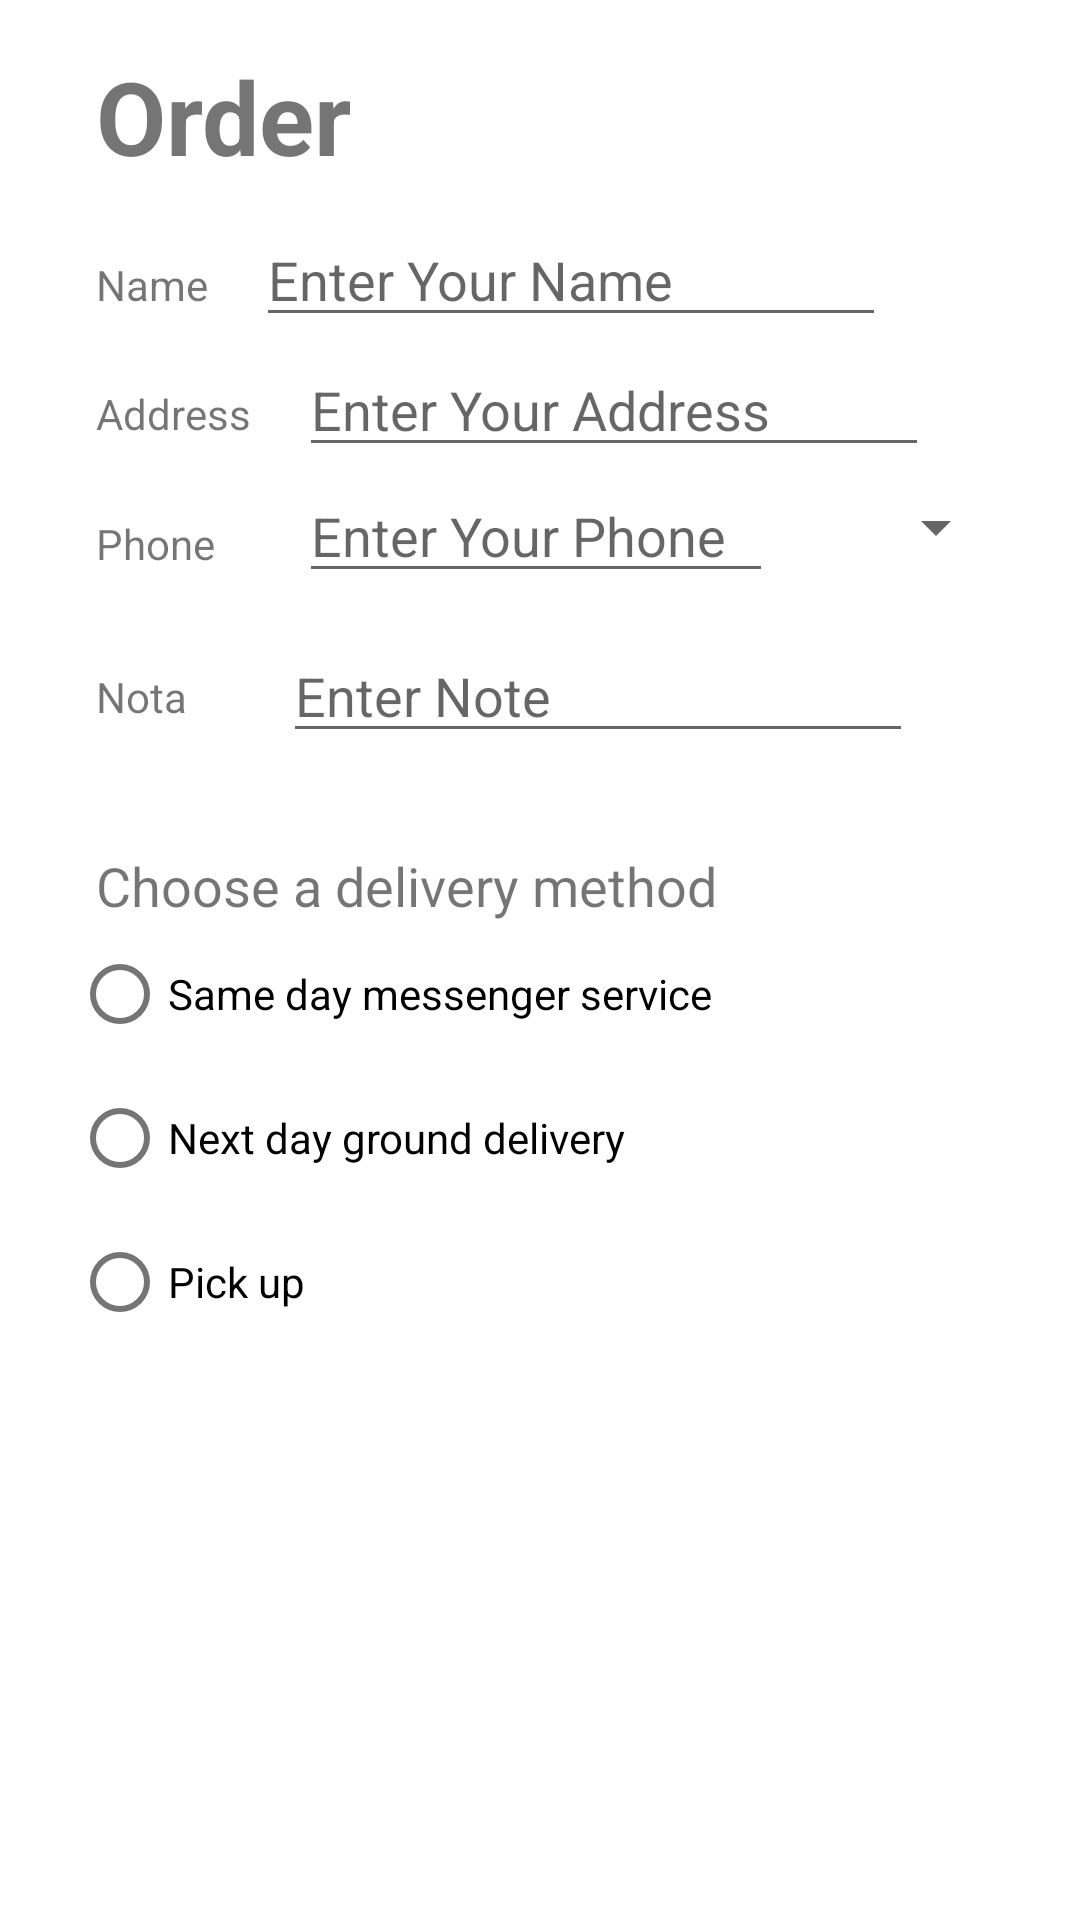

Layout XML and referenced resources for this Android screen:
<!-- AndroidManifest.xml: application theme Theme.DroidCaffe -->
<!-- res/layout/activity_order.xml -->
<?xml version="1.0" encoding="utf-8"?>
<androidx.constraintlayout.widget.ConstraintLayout xmlns:android="http://schemas.android.com/apk/res/android"
    xmlns:app="http://schemas.android.com/apk/res-auto"
    xmlns:tools="http://schemas.android.com/tools"
    android:layout_width="match_parent"
    android:layout_height="match_parent"
    tools:context=".OrderActivity">

    <TextView
        android:id="@+id/OrderTxt"
        android:layout_width="wrap_content"
        android:layout_height="wrap_content"
        android:layout_marginStart="32dp"
        android:layout_marginTop="16dp"
        android:text="@string/Order"
        android:textSize="34sp"
        android:textStyle="bold"
        app:layout_constraintStart_toStartOf="parent"
        app:layout_constraintTop_toTopOf="parent" />

    <TextView
        android:id="@+id/name_Label"
        android:layout_width="wrap_content"
        android:layout_height="wrap_content"
        android:layout_marginStart="32dp"
        android:layout_marginTop="24dp"
        android:text="@string/name"
        app:layout_constraintStart_toStartOf="parent"
        app:layout_constraintTop_toBottomOf="@+id/OrderTxt" />

    <EditText
        android:id="@+id/name_label"
        android:layout_width="wrap_content"
        android:layout_height="wrap_content"
        android:layout_marginStart="16dp"
        android:ems="10"
        android:hint="@string/enter_name"
        android:importantForAutofill="no"
        android:inputType="textPersonName"
        app:layout_constraintBaseline_toBaselineOf="@+id/name_Label"
        app:layout_constraintStart_toEndOf="@+id/name_Label" />

    <TextView
        android:id="@+id/lblAddress"
        android:layout_width="wrap_content"
        android:layout_height="wrap_content"
        android:layout_marginStart="32dp"
        android:layout_marginTop="24dp"
        android:text="@string/Address"
        app:layout_constraintStart_toStartOf="parent"
        app:layout_constraintTop_toBottomOf="@+id/name_Label" />

    <EditText
        android:id="@+id/address_text"
        android:layout_width="wrap_content"
        android:layout_height="wrap_content"
        android:layout_marginStart="16dp"
        android:layout_marginTop="2dp"
        android:ems="10"
        android:gravity="start|top"
        android:hint="@string/enter_address_hint"
        android:importantForAutofill="no"
        android:inputType="textMultiLine"
        app:layout_constraintStart_toEndOf="@+id/lblAddress"
        app:layout_constraintTop_toBottomOf="@+id/name_label" />

    <TextView
        android:id="@+id/textView4"
        android:layout_width="wrap_content"
        android:layout_height="wrap_content"
        android:layout_marginStart="32dp"
        android:layout_marginTop="16dp"
        android:text="@string/phone_lbl"
        app:layout_constraintStart_toStartOf="parent"
        app:layout_constraintTop_toBottomOf="@+id/address_text" />

    <EditText
        android:id="@+id/editTextPhone"
        android:layout_width="158dp"
        android:layout_height="39dp"
        android:layout_marginStart="28dp"
        android:layout_marginTop="3dp"
        android:ems="10"
        android:hint="@string/phone_text"
        android:inputType="phone"
        app:layout_constraintStart_toEndOf="@+id/textView4"
        app:layout_constraintTop_toBottomOf="@+id/address_text" />

    <TextView
        android:id="@+id/lblNote"
        android:layout_width="wrap_content"
        android:layout_height="wrap_content"
        android:layout_marginStart="32dp"
        android:layout_marginTop="32dp"
        android:text="@string/lblNote"
        app:layout_constraintStart_toStartOf="parent"
        app:layout_constraintTop_toBottomOf="@+id/textView4" />

    <EditText
        android:id="@+id/phone_text"
        android:layout_width="wrap_content"
        android:layout_height="wrap_content"
        android:layout_marginStart="32dp"
        android:layout_marginTop="12dp"
        android:ems="10"
        android:gravity="start|top"
        android:hint="@string/txtNota"
        android:inputType="textMultiLine|textCapSentences"
        app:layout_constraintStart_toEndOf="@+id/lblNote"
        app:layout_constraintTop_toBottomOf="@+id/editTextPhone" />

    <TextView
        android:id="@+id/lblModel"
        android:layout_width="wrap_content"
        android:layout_height="wrap_content"
        android:layout_marginStart="32dp"
        android:layout_marginTop="32dp"
        android:text="@string/lblRaddio"
        android:textSize="18sp"
        app:layout_constraintStart_toStartOf="parent"
        app:layout_constraintTop_toBottomOf="@+id/phone_text" />

    <RadioGroup
        android:layout_width="wrap_content"
        android:layout_height="wrap_content"
        android:layout_marginLeft="24dp"
        android:layout_marginStart="24dp"
        android:orientation="vertical"
        app:layout_constraintStart_toStartOf="parent"
        app:layout_constraintTop_toBottomOf="@id/lblModel"
        tools:ignore="RtlHardcoded">

        <RadioButton
            android:id="@+id/sameday"
            android:layout_width="wrap_content"
            android:layout_height="wrap_content"
            android:onClick="onRadioButtonClicked"
            android:text="Same day messenger service" />

        <RadioButton
            android:id="@+id/nextday"
            android:layout_width="wrap_content"
            android:layout_height="wrap_content"
            android:onClick="onRadioButtonClicked"
            android:text="Next day ground delivery" />

        <RadioButton
            android:id="@+id/pickup"
            android:layout_width="wrap_content"
            android:layout_height="wrap_content"
            android:onClick="onRadioButtonClicked"
            android:text="Pick up" />
    </RadioGroup>

    <Spinner
        android:id="@+id/label_spinner"
        android:layout_width="0dp"
        android:layout_height="wrap_content"
        android:layout_marginStart="8dp"
        android:layout_marginTop="8dp"
        android:layout_marginEnd="24dp"
        app:layout_constraintEnd_toEndOf="parent"
        app:layout_constraintStart_toEndOf="@+id/editTextPhone"
        app:layout_constraintTop_toBottomOf="@+id/address_text" />

</androidx.constraintlayout.widget.ConstraintLayout>
<!-- resources referenced by this layout -->
<resources>
  <string name="Address">Address</string>
  <string name="Order">Order</string>
  <string name="enter_address_hint">Enter Your Address</string>
  <string name="enter_name">Enter Your Name</string>
  <string name="lblNote">Nota</string>
  <string name="lblRaddio">Choose a delivery method</string>
  <string name="name">Name</string>
  <string name="phone_lbl">Phone</string>
  <string name="phone_text">Enter Your Phone</string>
  <string name="txtNota">Enter Note</string>
  <style name="Theme.DroidCaffe" parent="Theme.MaterialComponents.DayNight.DarkActionBar">
          
          <item name="colorPrimary">@color/purple_500</item>
          <item name="colorPrimaryVariant">@color/purple_700</item>
          <item name="colorOnPrimary">@color/white</item>
          
          <item name="colorSecondary">@color/teal_200</item>
          <item name="colorSecondaryVariant">@color/teal_700</item>
          <item name="colorOnSecondary">@color/black</item>
          
          <item name="android:statusBarColor">?attr/colorPrimaryVariant</item>
          
      </style>
  <!-- not gathered from this repository: default colours our renderer supplied (Android Studio template values) -->
  <color name="purple_500">#FF6200EE</color>
  <color name="purple_700">#FF3700B3</color>
  <color name="teal_200">#FF03DAC5</color>
  <color name="teal_700">#FF018786</color>
  <color name="black">#FF000000</color>
  <color name="white">#FFFFFFFF</color>
</resources>
